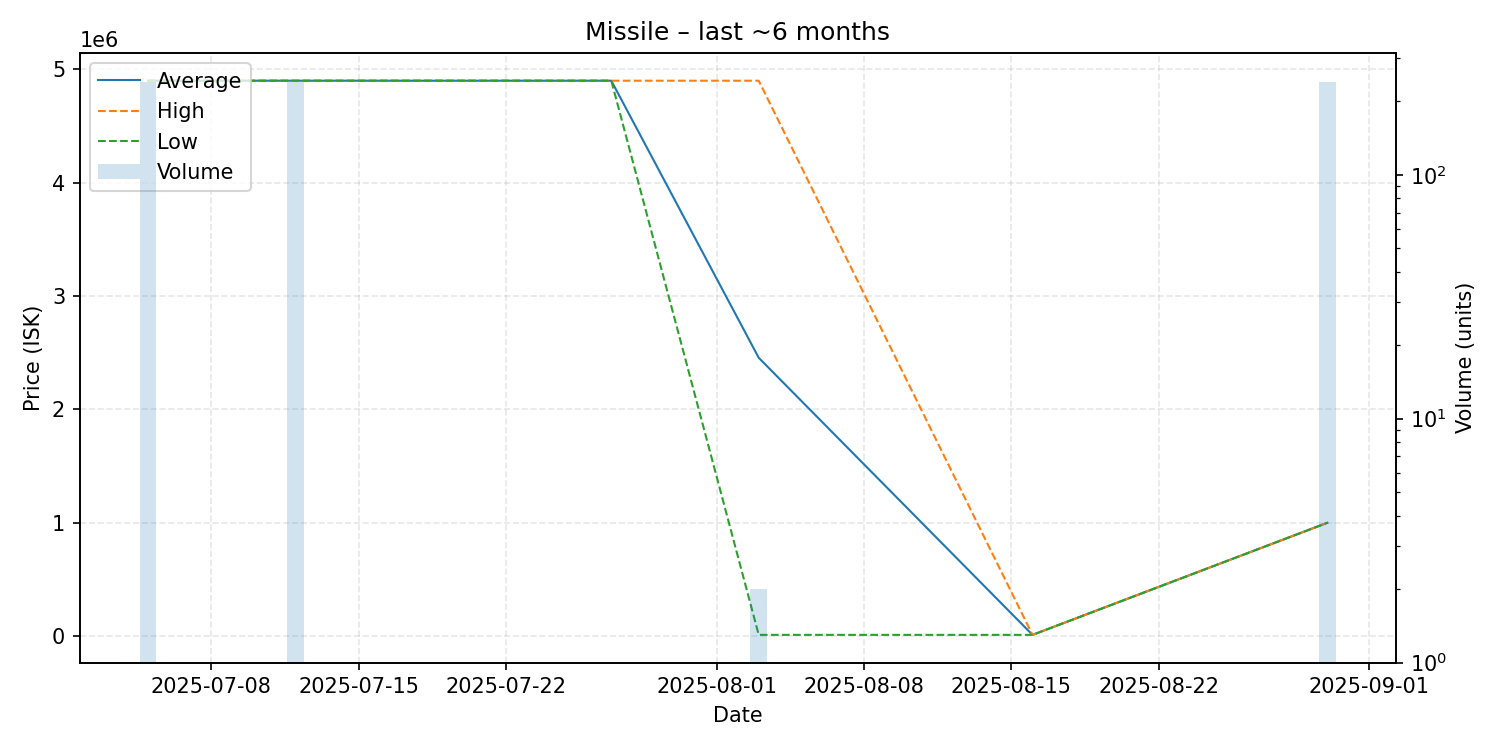

Source data for this figure (header and first rows):
date, average, highest, lowest, order_count, volume
2025-07-05, 4900000, 4900000, 4900000, 1, 240
2025-07-12, 4900000, 4900000, 4900000, 1, 240
2025-07-18, 4900000, 4900000, 4900000, 1, 1
2025-07-27, 4900000, 4900000, 4900000, 1, 1
2025-08-03, 2455555, 4900000, 11110, 2, 2
2025-08-16, 11110, 11110, 11110, 1, 1
2025-08-30, 1000000, 1000000, 1000000, 1, 240
